Run: headless pygame with SDL's dummy video driver; simulated clock (each Clock.tick advances the game by its frame time, no real sleeping); random seed 0; keys injected as events and as key.get_pressed() state; mouse plan: one left click at the window centre at the start of phase 2, then a move to the lower-right quarter at the start of phase 3.
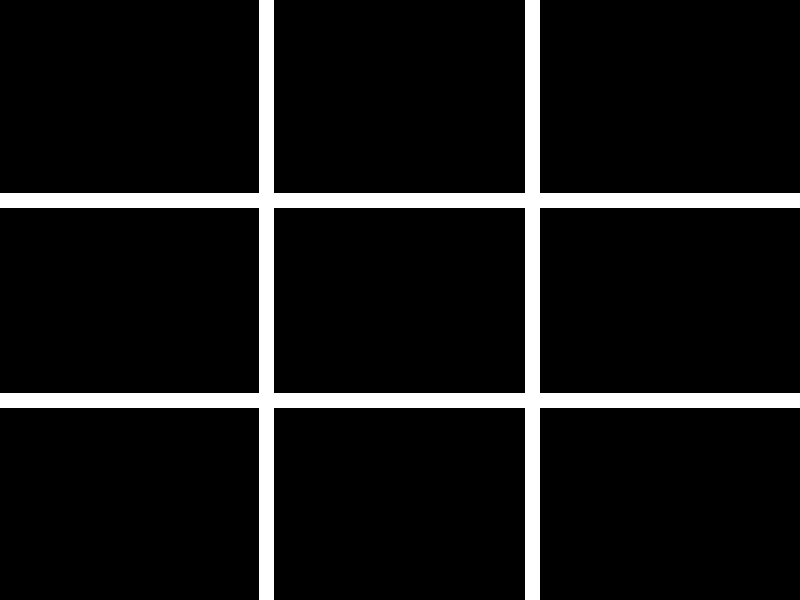
Frame 1 of 4 · flips 1–60 · no input
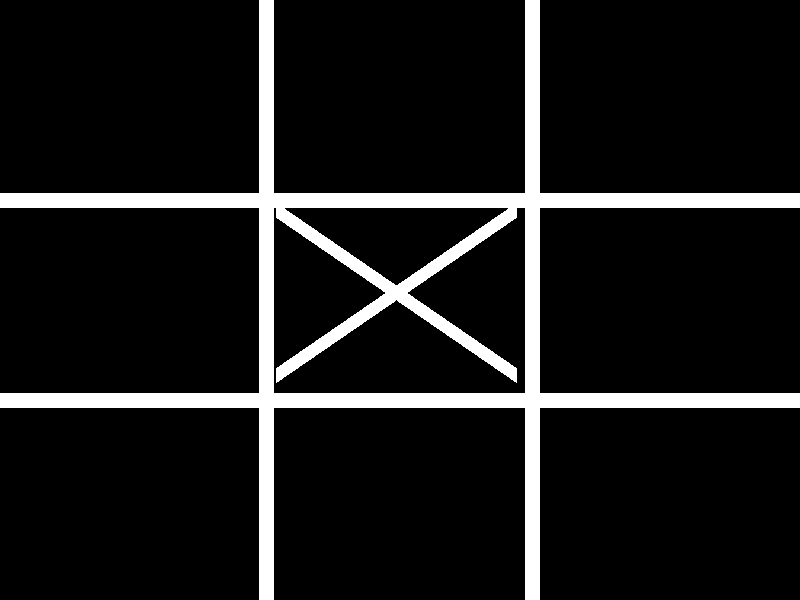
Frame 2 of 4 · flips 61–180 · clicked the window centre · tapped SPACE, RETURN · held RIGHT (→), D
Frame 3 of 4 · flips 181–300 · moved the mouse to the lower-right quarter · held DOWN (↓), S · screen unchanged from frame 2, image omitted
Frame 4 of 4 · flips 301–420 · held LEFT (←), A, UP (↑), W · screen unchanged from frame 3, image omitted

The pygame program that drew these frames:

from textwrap import fill
import pygame

pygame.init()

SCREEN_WIDTH = 800
SCREEN_HEIGHT = 600

screen = pygame.display.set_mode((SCREEN_WIDTH,SCREEN_HEIGHT))
screen_color = (0,0,0)

screen.fill(screen_color)
clock = pygame.time.Clock()
# kathetes
pygame.draw.line(screen,(255,255,255),(266,0),(266,600),15)
pygame.draw.line(screen,(255,255,255),(532,0),(532,600),15)

# orizonties 
pygame.draw.line(screen,(255,255,255),(0,200),(800,200),15)
pygame.draw.line(screen,(255,255,255),(0,400),(800,400),15)

def draw_x(x,y):
    pygame.draw.line(screen,(255,255,255),(10+x,10+y),(250+x,175+y),15)
    pygame.draw.line(screen,(255,255,255),(250+x,10+y),(10+x,175+y),15)

def draw_o(x,y):
    pygame.draw.circle(screen,(255,255,255),(130+x,95+y),90,15)

def player_draw(player,x,y):
    if player == 1:
        draw_x(x,y)
    else:
        draw_o(x,y)

def check_win(box_filled):
    if box_filled[0] == box_filled[1] and box_filled[1] == box_filled[2] and box_filled[0] != 0:
        print("W1")
    elif box_filled[0] == box_filled[3] and box_filled[3] == box_filled[6] and box_filled[0] != 0:
        print("W2")
    elif box_filled[6] == box_filled[7] and box_filled[7] == box_filled[8] and box_filled[6] != 0:
        print("W3")
    elif box_filled[2] == box_filled[5] and box_filled[5] == box_filled[8] and box_filled[2] != 0:
        print("W4")
    elif box_filled[0] == box_filled[4] and box_filled[4] == box_filled[8] and box_filled[0] != 0:
        print("W5")
    elif box_filled[2] == box_filled[4] and box_filled[4] == box_filled[6] and box_filled[2] != 0:
        print("W6")
    elif box_filled[1] == box_filled[4] and box_filled[4] == box_filled[7] and box_filled[1] != 0:
        print("W7")
    elif box_filled[3] == box_filled[4] and box_filled[4] == box_filled[5] and box_filled[3] != 0:
        print("W8")

filled = 0
player = 1
box_filled = [0,0,0,0,0,0,0,0,0]

while True:
    left,middle,right = pygame.mouse.get_pressed()

    if left:
        pos = pygame.mouse.get_pos()
        x,y = pos
    
        filling = 1

        if x <= 266:
            if y <= 200:
                print("1")
                if box_filled[0] != 0:
                    filling = 0
                else:
                    player_draw(player,0,0)
                    box_filled[0] = 1 + player
            elif y <= 400:
                print("2")
                if box_filled[1] != 0:
                    filling = 0
                else:
                    player_draw(player,0,200)
                    box_filled[1] = 1 + player
            else:
                print("3")
                if box_filled[2] != 0:
                    filling = 0
                else:
                    player_draw(player,0,400)
                    box_filled[2] = 1 + player
        elif x <= 532:            
            if y <= 200:
                print("4")
                if box_filled[3] != 0:
                    filling = 0
                else: 
                    player_draw(player,266,0)
                    box_filled[3] = 1 + player
            elif y <= 400:
                print("5")
                if box_filled[4] != 0:
                    filling = 0
                else:
                    player_draw(player,266,200)
                    box_filled[4] = 1 + player
            else:
                print("6")
                if box_filled[5] != 0:
                    filling = 0
                else:
                    player_draw(player,266,400)
                    box_filled[5] = 1 + player
        else:
            if y <= 200:
                print("7")
                if box_filled[6] != 0:
                    filling = 0
                else:
                    player_draw(player,532,0)
                    box_filled[6] = 1 + player
            elif y <= 400:
                print("8")
                if box_filled[7] != 0:
                    filling = 0
                else:
                    player_draw(player,532,200)
                    box_filled[7] = 1 + player
            else:
                print("9")
                if box_filled[8] != 0:
                    filling = 0
                else: 
                    player_draw(player,532,400)
                    box_filled[8] = 1 + player
        if filling == 1:
            player = 1 - player
            filled = filled + 1
            check_win(box_filled)
    if filled == 9:
        print("End")


    for events in pygame.event.get():
        if events.type == pygame.QUIT:
            quit()
    pygame.display.update()
    clock.tick(10)
